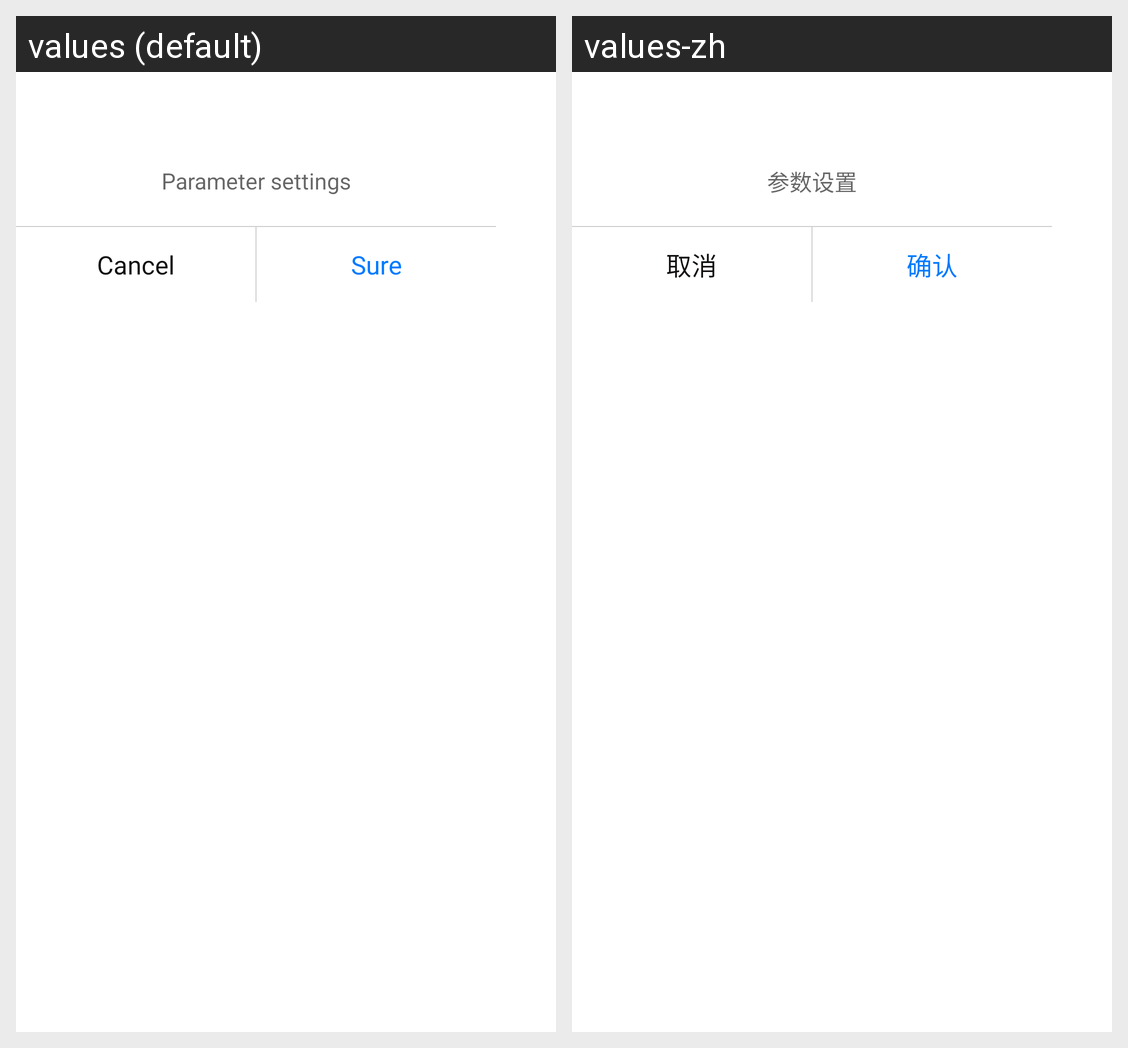

Strings drawn on this Android screen and how each of the app's shown locales translates them:
Android screen res/layout/sdk_layout_input_dialog.xml rendered under 2 locales, left to right: values (default), values-zh. Device: Nexus 5 (rendered at 1080×1920; each locale shown at half size, 540×960, under a caption strip naming it); theme Theme.MaterialComponents.DayNight.NoActionBar.
Strings drawn on this screen, with the default value and each locale's value (text and hints the layout hard-codes, and strings that could not be matched under every locale, appear in the picture but are not listed):

debug_parameter_settings
  values: Parameter settings
  values-zh: 参数设置

sdk_text_cancel
  values: Cancel
  values-zh: 取消

debug_confirm
  values: Sure
  values-zh: 确认
